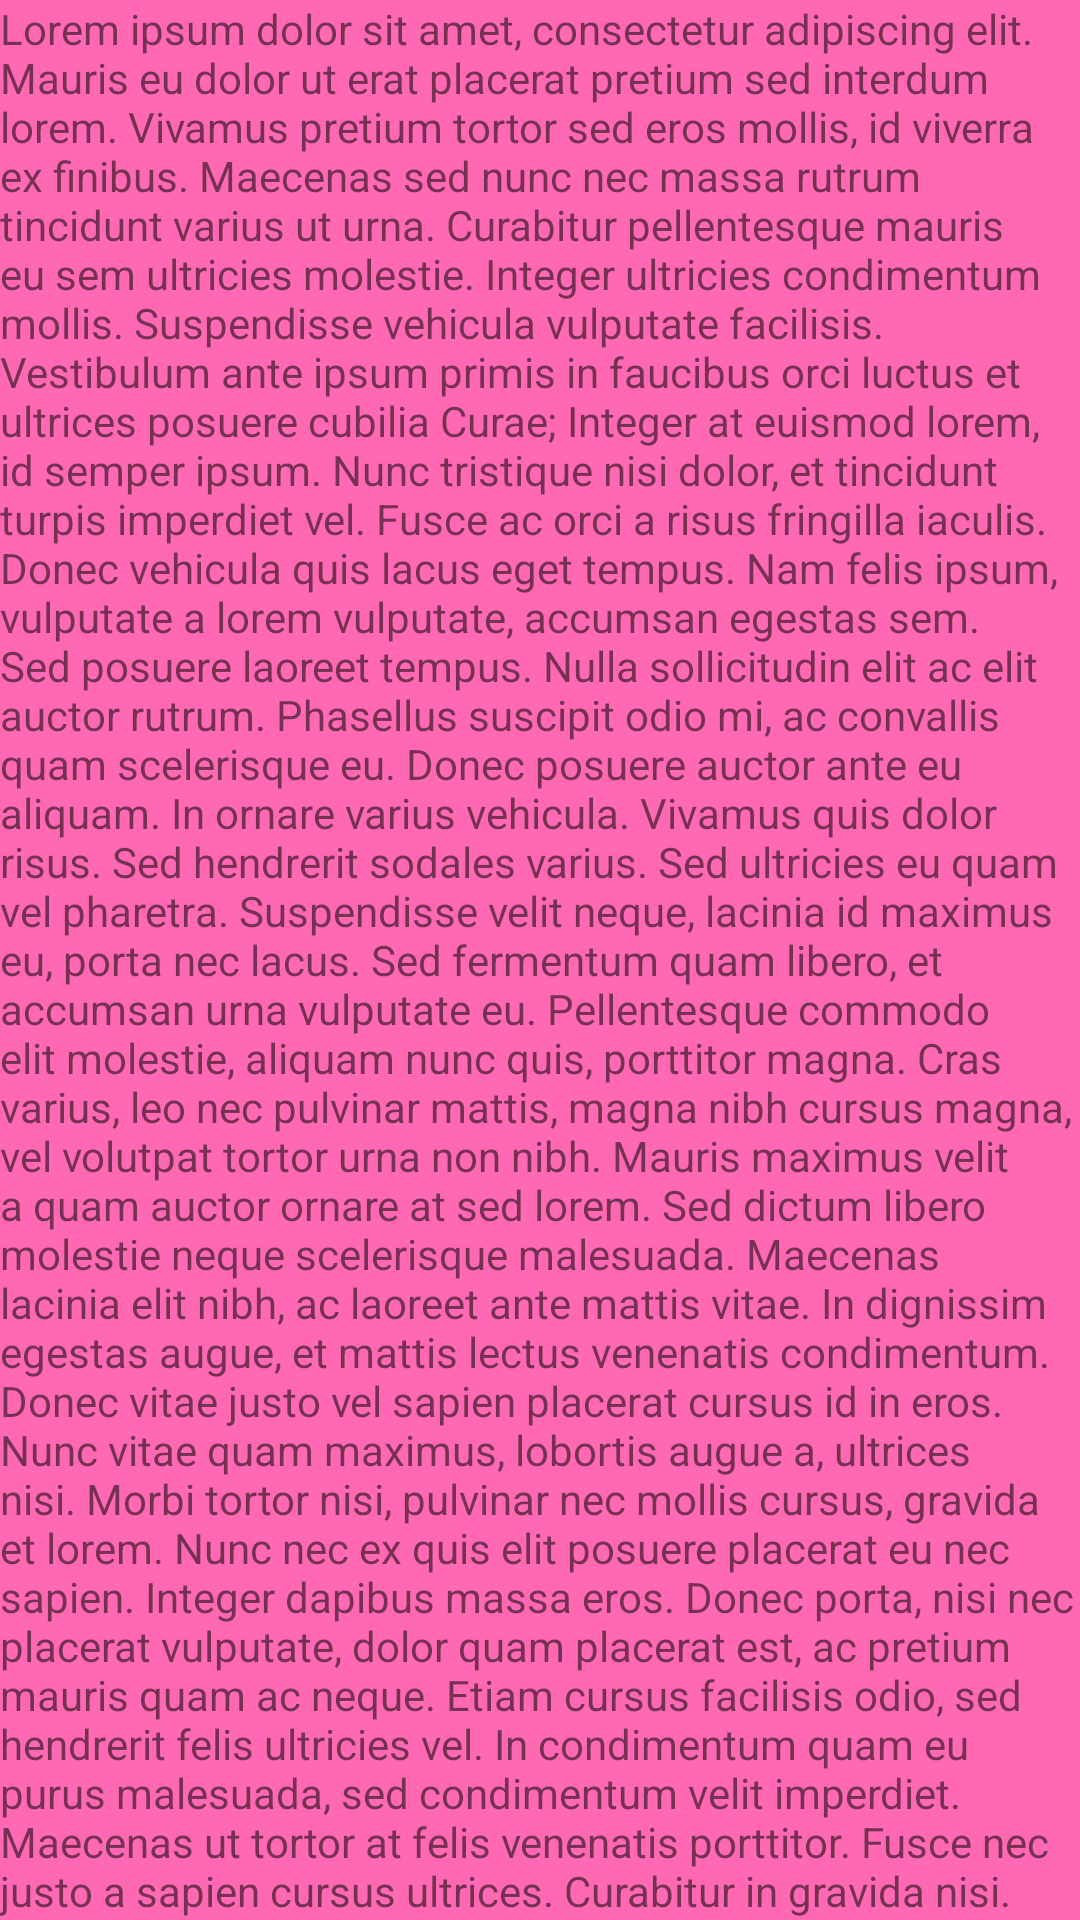

Reconstruct the res/layout file that produces this screen, plus the resources it refers to.
<!-- AndroidManifest.xml: application theme AppTheme -->
<!-- res/layout/pink_fragment.xml -->
<?xml version="1.0" encoding="utf-8"?>
<android.support.v4.widget.NestedScrollView xmlns:android="http://schemas.android.com/apk/res/android"
    xmlns:app="http://schemas.android.com/apk/res-auto"
    android:id="@+id/fragmentWithLockedToolbar"
    android:layout_width="match_parent"
    android:layout_height="match_parent"
    android:fillViewport="true"
    app:layout_behavior="@string/appbar_scrolling_view_behavior">

    <LinearLayout
        android:orientation="vertical"
        android:layout_width="match_parent"
        android:layout_height="match_parent"
        android:background="@color/pink" >

        <TextView
            android:layout_width="wrap_content"
            android:layout_height="wrap_content"
            android:text="@string/lorem" />

    </LinearLayout>

</android.support.v4.widget.NestedScrollView>
<!-- resources referenced by this layout -->
<resources>
  <color name="pink">#FF69b4</color>
  <string name="lorem">Lorem ipsum dolor sit amet, consectetur adipiscing elit. Mauris eu dolor ut erat placerat pretium sed interdum lorem. Vivamus pretium tortor sed eros mollis, id viverra ex finibus. Maecenas sed nunc nec massa rutrum tincidunt varius ut urna. Curabitur pellentesque mauris eu sem ultricies molestie. Integer ultricies condimentum mollis. Suspendisse vehicula vulputate facilisis. Vestibulum ante ipsum primis in faucibus orci luctus et ultrices posuere cubilia Curae; Integer at euismod lorem, id semper ipsum. Nunc tristique nisi dolor, et tincidunt turpis imperdiet vel. Fusce ac orci a risus fringilla iaculis.
  
  Donec vehicula quis lacus eget tempus. Nam felis ipsum, vulputate a lorem vulputate, accumsan egestas sem. Sed posuere laoreet tempus. Nulla sollicitudin elit ac elit auctor rutrum. Phasellus suscipit odio mi, ac convallis quam scelerisque eu. Donec posuere auctor ante eu aliquam. In ornare varius vehicula. Vivamus quis dolor risus. Sed hendrerit sodales varius.
  
  Sed ultricies eu quam vel pharetra. Suspendisse velit neque, lacinia id maximus eu, porta nec lacus. Sed fermentum quam libero, et accumsan urna vulputate eu. Pellentesque commodo elit molestie, aliquam nunc quis, porttitor magna. Cras varius, leo nec pulvinar mattis, magna nibh cursus magna, vel volutpat tortor urna non nibh. Mauris maximus velit a quam auctor ornare at sed lorem. Sed dictum libero molestie neque scelerisque malesuada. Maecenas lacinia elit nibh, ac laoreet ante mattis vitae. In dignissim egestas augue, et mattis lectus venenatis condimentum. Donec vitae justo vel sapien placerat cursus id in eros. Nunc vitae quam maximus, lobortis augue a, ultrices nisi.
  
  Morbi tortor nisi, pulvinar nec mollis cursus, gravida et lorem. Nunc nec ex quis elit posuere placerat eu nec sapien. Integer dapibus massa eros. Donec porta, nisi nec placerat vulputate, dolor quam placerat est, ac pretium mauris quam ac neque. Etiam cursus facilisis odio, sed hendrerit felis ultricies vel. In condimentum quam eu purus malesuada, sed condimentum velit imperdiet. Maecenas ut tortor at felis venenatis porttitor. Fusce nec justo a sapien cursus ultrices. Curabitur in gravida nisi. Duis tempor, tellus sed bibendum scelerisque, magna nulla porttitor augue, ac egestas eros metus ac ligula. Suspendisse at arcu maximus, tristique massa molestie, ultrices ex. Donec lacinia pulvinar nunc eget sagittis.
  
  Curabitur augue nisi, dignissim a ornare sed, ullamcorper vel sapien. Suspendisse blandit congue vestibulum. Suspendisse vitae cursus nunc, sed fringilla augue. Nullam bibendum efficitur mi, ut viverra sapien varius accumsan. Nulla molestie, diam in dictum finibus, dolor sapien aliquet velit, dapibus hendrerit nulla sapien a nulla. Sed fringilla nisi non efficitur varius. Donec laoreet auctor laoreet. Donec fringilla ut nisi at dapibus. Sed nunc tortor, ultricies eu pretium et, suscipit id nisl. Donec cursus auctor ligula, vel hendrerit metus gravida a. Vestibulum viverra nisl et placerat feugiat. Curabitur a molestie velit, sed venenatis orci.
  
      </string>
  <style name="AppTheme" parent="Theme.AppCompat.Light.DarkActionBar">
          
          <item name="colorPrimary">@color/colorPrimary</item>
          <item name="colorPrimaryDark">@color/colorPrimaryDark</item>
          <item name="colorAccent">@color/colorAccent</item>
      </style>
  <color name="colorPrimary">#3F51B5</color>
  <color name="colorPrimaryDark">#303F9F</color>
  <color name="colorAccent">#FF4081</color>
</resources>
